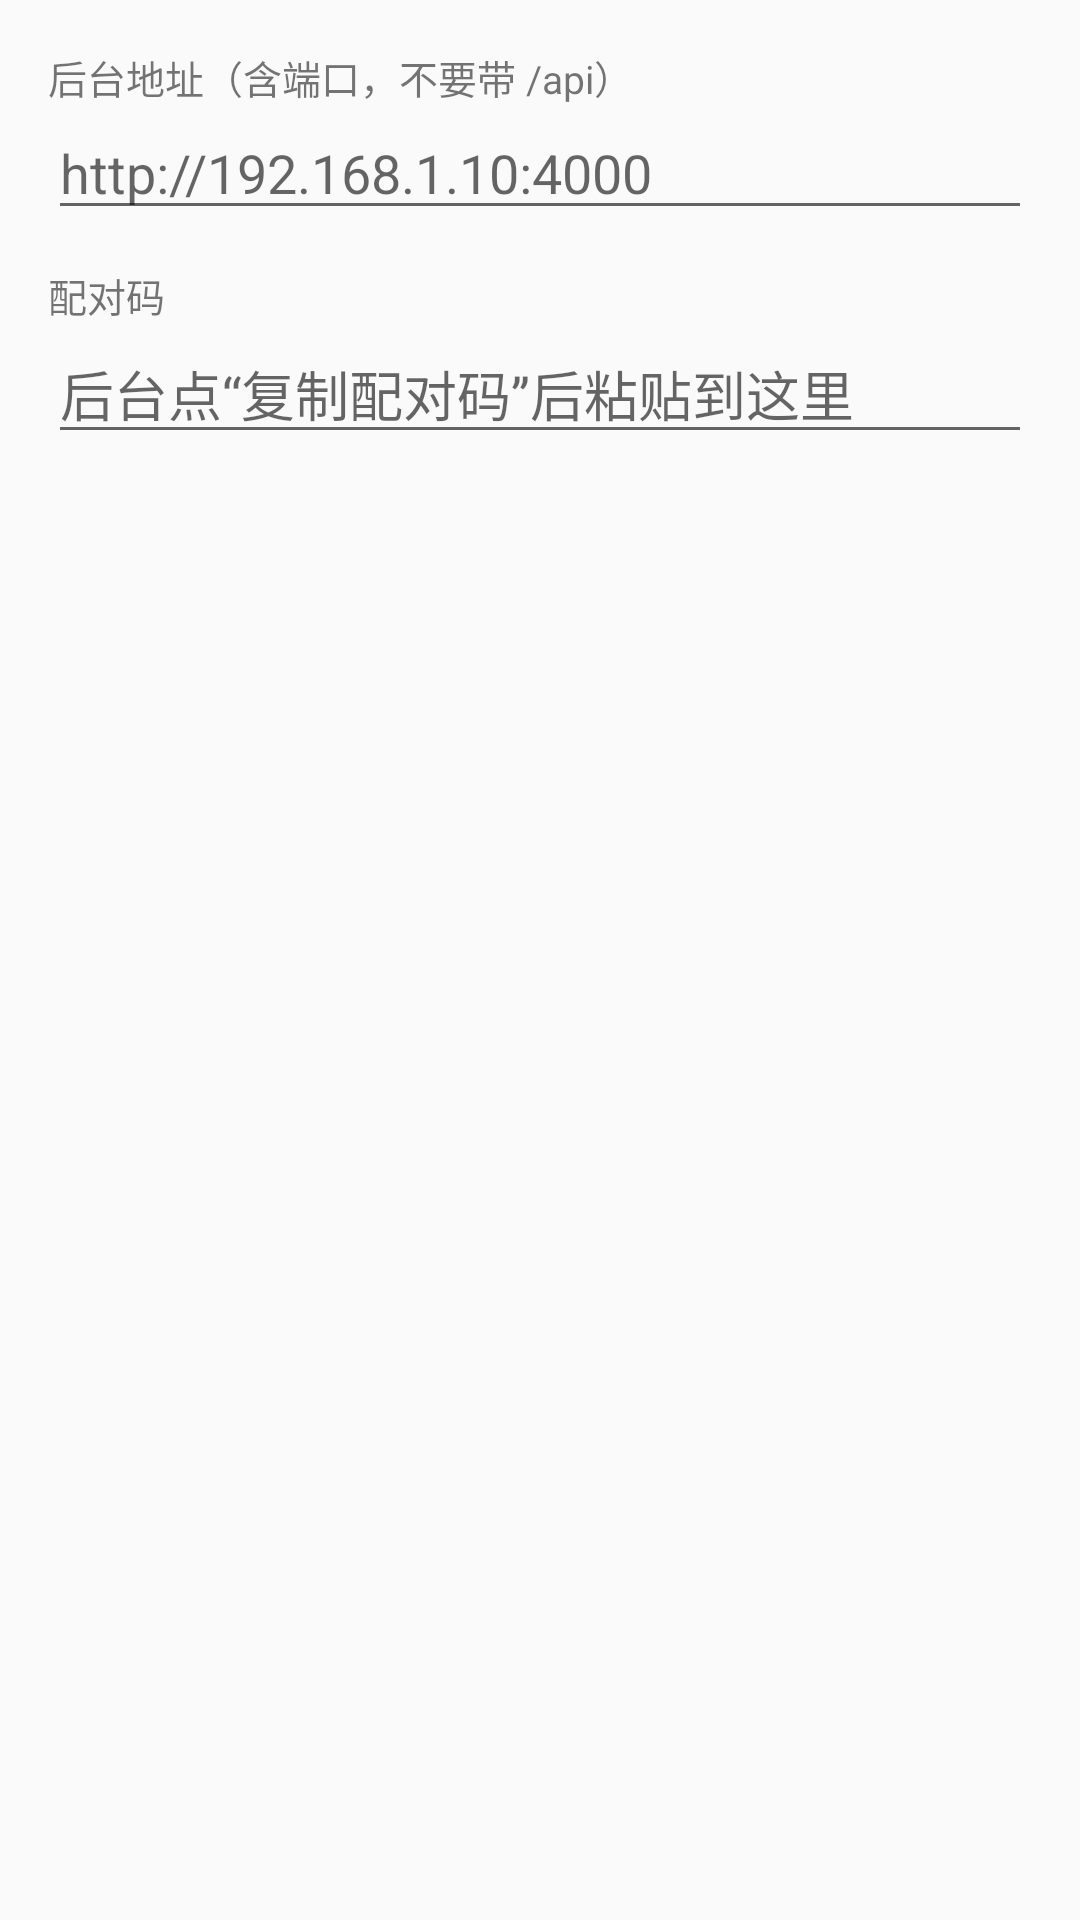

Layout XML and referenced resources for this Android screen:
<!-- AndroidManifest.xml: application theme Theme.AyumaoqiuCamera -->
<!-- res/layout/dialog_pair_manual.xml -->
<?xml version="1.0" encoding="utf-8"?>
<LinearLayout xmlns:android="http://schemas.android.com/apk/res/android"
  android:layout_width="match_parent"
  android:layout_height="wrap_content"
  android:orientation="vertical"
  android:padding="16dp">

  <TextView
    android:layout_width="match_parent"
    android:layout_height="wrap_content"
    android:text="后台地址（含端口，不要带 /api）"
    android:textSize="13sp" />

  <EditText
    android:id="@+id/baseUrl"
    android:layout_width="match_parent"
    android:layout_height="wrap_content"
    android:inputType="textUri"
    android:hint="http://192.168.1.10:4000" />

  <TextView
    android:layout_width="match_parent"
    android:layout_height="wrap_content"
    android:layout_marginTop="12dp"
    android:text="配对码"
    android:textSize="13sp" />

  <EditText
    android:id="@+id/token"
    android:layout_width="match_parent"
    android:layout_height="wrap_content"
    android:inputType="textNoSuggestions"
    android:hint="后台点“复制配对码”后粘贴到这里" />
</LinearLayout>
<!-- resources referenced by this layout -->
<resources>
  <style name="Theme.AyumaoqiuCamera" parent="Theme.AppCompat.DayNight.NoActionBar">
      <item name="colorPrimary">#166534</item>
      <item name="colorPrimaryDark">#0F172A</item>
      <item name="colorAccent">#22C55E</item>
    </style>
</resources>
